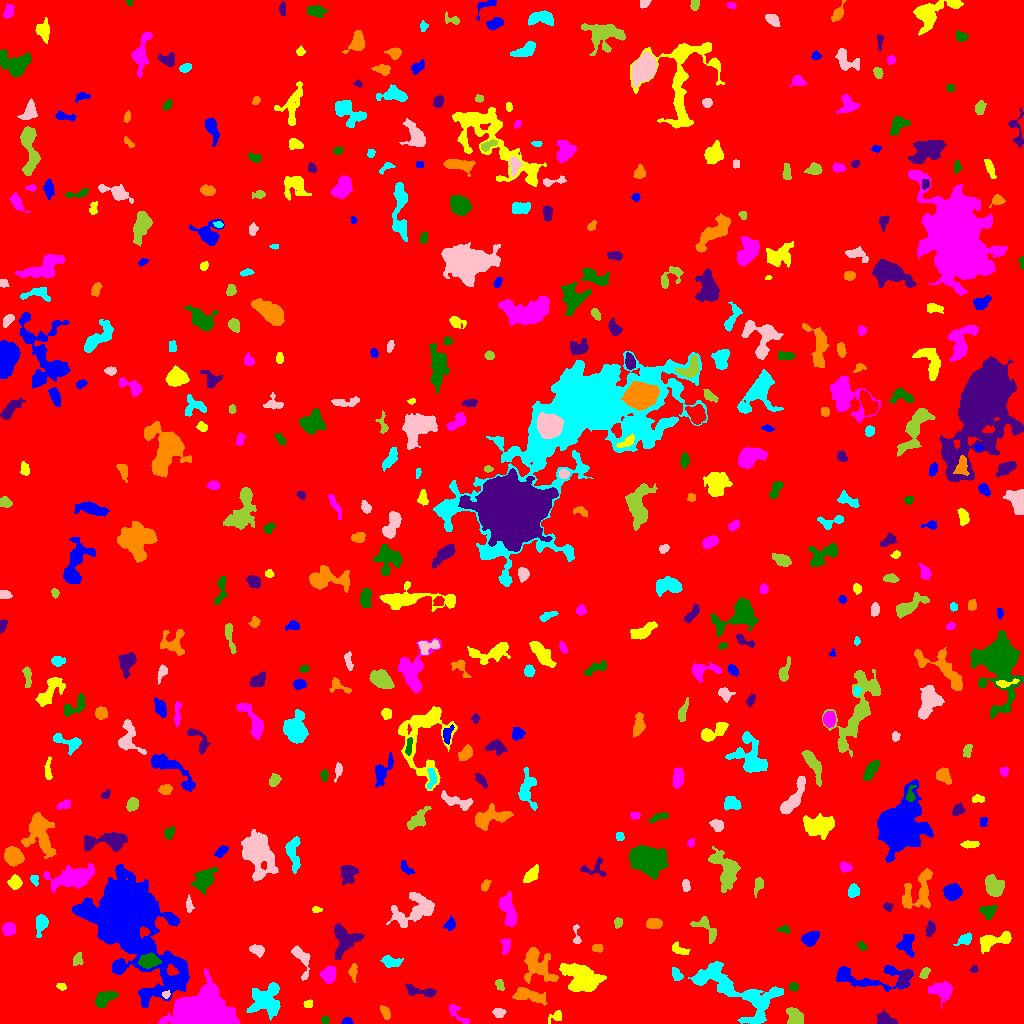

The table this chart was drawn from, first rows:
ID, X, Y, A, B, theta, total_flux, mu_max, mu_median, mu_mean, R_fwhm, R_e, R10, R90, x_start, x_end, y_start, y_end, area, greylevel
0, 520.4, 508.1, 296.9, 295.7, 0.1644, 1902336, 15.0, 2.0, 2.148, 63.56, 235.9, 87.66, 391.1, 0, 1023, 0, 1023, 885663, 2.148
1, 347.1, 2.138, 2.377, 1.69, 0.05452, 456.0, 13.0, 7.0, 6.609, 3.385, 2.523, 0.9772, 3.827, 341, 353, 0, 6, 69, 11.61
2, 555.9, 7.187, 3.872, 2.408, 0.5103, 251.0, 5.0, 2.0, 2.127, 3.432, 3.338, 1.262, 5.382, 548, 561, 0, 13, 118, 7.127
3, 457, 10.54, 7.51, 2.53, -0.8041, 226.0, 4.0, 1.0, 1.337, 4.549, 3.909, 1.493, 6.232, 449, 469, 0, 19, 169, 7.337
4, 324.9, 3.325, 2.072, 1.777, -1.461, 203.0, 6.0, 3.0, 3.328, 3.613, 2.523, 0.9772, 3.785, 321, 329, 0, 8, 61, 10.33
5, 883.9, 4.448, 3.936, 2.709, -0.2072, 558.0, 7.0, 3.0, 2.906, 4.787, 3.909, 1.493, 6.232, 876, 897, 0, 14, 192, 9.906
6, 385.5, 10.68, 3.613, 1.957, -1.153, 318.0, 6.0, 3.0, 2.765, 4.406, 3.338, 1.382, 5.262, 380, 390, 4, 18, 115, 7.765
7, 265.2, 23.16, 7.871, 7.072, 0.8489, 3066, 13.0, 4.0, 4.361, 6.18, 8.156, 3.038, 12.95, 246, 280, 3, 41, 703, 9.361
8, 498.6, 10.61, 2.642, 2.223, -0.2926, 396.0, 8.0, 3.0, 3.633, 3.989, 3.038, 1.128, 4.918, 492, 506, 6, 15, 109, 9.633
9, 794.6, 5.921, 4.748, 3.595, -0.9223, 1070, 9.0, 4.0, 4.385, 5.944, 4.918, 2.034, 7.674, 786, 803, 0, 16, 244, 9.385
10, 988.1, 26.53, 9.158, 2.578, 0.6238, 240.0, 4.0, 1.0, 0.9836, 4.334, 3.523, 1.382, 6.05, 975, 1003, 16, 35, 244, 6.984
11, 125.8, 106.8, 23.23, 14.38, -1.014, 109320, 130.0, 8.0, 18.05, 11.31, 15.48, 5.441, 32.94, 72, 189, 16, 159, 6057, 22.05
12, 308.2, 19.54, 2.449, 1.913, 0.4695, 257.0, 6.0, 4.0, 3.725, 4.184, 2.764, 1.128, 4.146, 303, 312, 16, 24, 69, 8.725
13, 942.2, 33.47, 5.589, 3.688, -0.06277, 1217, 10.0, 3.0, 3.611, 5.917, 5.232, 2.034, 8.5, 928, 952, 15, 42, 337, 9.611
14, 104.2, 24.84, 5.824, 3.056, 0.5528, 1101, 8.0, 4.0, 4.218, 7.291, 5.262, 2.185, 7.899, 95, 118, 16, 32, 261, 9.218
15, 418.9, 32.43, 9.233, 2.448, -0.1769, 532.0, 5.0, 2.0, 2.293, 5.47, 4.787, 1.784, 7.506, 405, 436, 26, 40, 232, 9.293
16, 529.5, 27.78, 8.783, 2.834, -0.2121, 1157, 7.0, 3.0, 3.259, 7.047, 5.89, 2.326, 9.097, 512, 547, 18, 36, 355, 9.259
17, 733.2, 33.58, 27, 8.951, -0.495, 6369, 15.0, 3.0, 4.062, 7.527, 11.41, 4.068, 19, 688, 783, 0, 62, 1568, 9.062
18, 166, 28.94, 1.951, 1.662, 0.1757, 203.0, 7.0, 4.0, 3.561, 3.141, 2.326, 0.7979, 3.478, 162, 170, 25, 33, 57, 13.56
19, 499.5, 39.45, 2.595, 1.677, -1.276, 181.0, 5.0, 2.0, 2.057, 3.038, 2.585, 0.9772, 4.222, 495, 504, 33, 44, 88, 10.06
20, 34.02, 40.18, 3.654, 2.481, 0.6149, 482.0, 8.0, 3.0, 3.192, 4.406, 3.7, 1.382, 5.944, 28, 44, 33, 46, 151, 9.192
21, 865, 46, 22.05, 5.996, -0.02253, 2417, 9.0, 3.0, 3.468, 7.736, 7.979, 3.038, 12.91, 836, 913, 32, 58, 697, 8.468
22, 61.68, 36.88, 2.146, 1.55, -0.3869, 134.0, 5.0, 2.0, 2.03, 2.585, 2.185, 0.7979, 3.785, 56, 66, 33, 40, 66, 8.03
23, 198.3, 10.29, 14.03, 7.894, 0.04925, 33371, 70.0, 11.0, 16.58, 9.167, 11.69, 4.297, 19.17, 158, 239, 0, 55, 2013, 21.58
24, 793.1, 36.45, 2.212, 1.906, 0.403, 161.0, 5.0, 2.0, 2.091, 3.038, 2.585, 0.9772, 4.068, 789, 798, 32, 41, 77, 9.091
25, 904.3, 45.57, 4.461, 1.871, 1.104, 372.0, 7.0, 2.0, 2.531, 3.656, 3.432, 1.262, 5.47, 898, 911, 37, 53, 147, 11.53
26, 353.1, 51.87, 4.083, 1.873, 1.541, 485.0, 9.0, 3.0, 4.076, 3.785, 3.385, 1.262, 5.441, 348, 357, 41, 60, 119, 9.076
27, 676.3, 49.53, 3.683, 2.085, -1.019, 368.0, 5.0, 3.0, 3.092, 4.82, 3.523, 1.493, 5.352, 672, 683, 43, 56, 119, 11.09
28, 302, 64, 8.375, 3.588, -1.273, 423.0, 4.0, 1.0, 1.538, 6.257, 4.514, 1.784, 7.464, 291, 310, 43, 78, 275, 7.538
29, 924.7, 50.35, 3.002, 1.886, 1.068, 388.0, 8.0, 4.0, 4.084, 4.334, 3.038, 1.262, 4.618, 919, 930, 45, 56, 95, 10.08
30, 787.7, 57.44, 3.577, 2.211, -0.896, 334.0, 5.0, 3.0, 2.76, 4.618, 3.523, 1.382, 5.412, 783, 794, 51, 65, 121, 8.76
31, 118.8, 57.03, 2.592, 2.137, 1.293, 325.0, 8.0, 3.0, 3.316, 3.613, 2.985, 1.128, 4.72, 113, 124, 52, 63, 98, 13.32
32, 581.8, 45.18, 10.15, 6.393, -0.3494, 5183, 14.0, 6.0, 6.156, 11.44, 9.271, 3.7, 13.99, 559, 606, 32, 60, 842, 11.16
33, 328.2, 48.52, 3.696, 3.333, 1.024, 1215, 12.0, 5.0, 5.548, 5.726, 4.442, 1.784, 7.047, 320, 335, 40, 57, 219, 12.55
34, 148.6, 62.26, 4.484, 3.018, 0.1389, 1748, 16.0, 6.0, 6.697, 5.754, 4.687, 1.871, 7.485, 138, 161, 55, 71, 261, 19.7
35, 974.1, 54.13, 1.74, 1.67, 1.391, 108.0, 4.0, 2.0, 2.0, 3.29, 2.185, 0.7979, 3.338, 970, 978, 51, 58, 54, 8.0
36, 538.6, 57.12, 9.719, 6.588, -0.904, 2323, 10.0, 3.0, 3.613, 8.038, 7.756, 2.932, 12.27, 524, 558, 40, 76, 643, 8.613
37, 391.4, 61.62, 4.828, 2.4, -0.1217, 564.0, 7.0, 3.0, 3.016, 4.787, 4.146, 1.596, 6.482, 380, 403, 56, 68, 187, 9.016
38, 257.2, 73.67, 3.545, 2.331, -0.3623, 499.0, 7.0, 3.0, 3.441, 4.37, 3.568, 1.493, 5.726, 249, 264, 66, 79, 145, 10.44
39, 77.24, 63.87, 2.936, 2.136, 1.243, 212.0, 5.0, 1.0, 1.91, 3.192, 2.985, 1.128, 5.14, 73, 83, 58, 71, 111, 7.91
40, 648, 55.42, 7.5, 2.861, 1.335, 1491, 14.0, 3.0, 4.107, 4.72, 5.232, 1.871, 8.921, 640, 656, 41, 74, 363, 9.107
41, 906.5, 79.63, 5.534, 4.119, 1.402, 789.0, 6.0, 3.0, 2.966, 7.247, 5.232, 2.111, 8.078, 896, 914, 66, 89, 266, 9.966
42, 679, 73.76, 4.715, 2.249, -0.4573, 333.0, 6.0, 2.0, 2.362, 4.334, 3.785, 1.382, 5.809, 672, 690, 69, 82, 141, 7.362
43, 505.6, 78.37, 3.876, 2.128, 1.492, 301.0, 5.0, 2.0, 2.37, 4.222, 3.432, 1.382, 5.293, 500, 510, 69, 85, 127, 8.37
44, 862.1, 77.72, 2.547, 1.458, -0.8866, 181.0, 6.0, 2.0, 2.446, 3.29, 2.394, 0.9772, 3.742, 857, 867, 73, 82, 74, 8.446
45, 344.4, 85.13, 7.155, 6.561, -1.504, 2358, 12.0, 4.0, 4.561, 7.247, 6.747, 2.523, 10.88, 334, 364, 64, 100, 517, 9.561
46, 597.5, 75.38, 2.575, 2.04, -0.1365, 345.0, 7.0, 4.0, 4.059, 4.184, 3.038, 1.262, 4.514, 592, 603, 71, 79, 85, 9.059
47, 964.4, 84, 3.817, 2.234, 0.512, 774.0, 13.0, 5.0, 5.413, 3.949, 3.523, 1.382, 5.726, 953, 971, 78, 91, 143, 11.41
48, 576.6, 87.03, 6.244, 1.807, -1.468, 266.0, 7.0, 2.0, 2.687, 2.706, 3.038, 1.128, 4.82, 573, 581, 80, 99, 99, 7.687
49, 705.3, 96.79, 8.016, 3.953, -0.9278, 371.0, 5.0, 1.0, 1.449, 3.478, 4.514, 1.596, 7.356, 690, 716, 80, 107, 256, 7.449
50, 749, 85.21, 16.62, 3.467, 1.411, 2915, 9.0, 4.0, 4.612, 9.69, 8.406, 3.241, 12.74, 740, 758, 54, 113, 632, 8.612
51, 810.5, 85.03, 4.097, 3.031, 0.4488, 961.0, 9.0, 4.0, 4.47, 5.754, 4.514, 1.871, 7.001, 801, 819, 77, 92, 215, 9.47
52, 995.4, 83.29, 9.605, 3.19, 0.2646, 1404, 10.0, 3.0, 3.868, 6.433, 5.67, 2.257, 9.236, 980, 1011, 70, 92, 363, 8.868
53, 8.785, 94.35, 2.933, 2.817, -0.1365, 822.0, 13.0, 5.0, 5.074, 4.222, 3.7, 1.493, 5.836, 2, 15, 88, 101, 162, 11.07
54, 784.7, 94.11, 2.684, 1.764, -0.1175, 95.0, 3.0, 1.0, 1.188, 2.821, 2.459, 0.9772, 4.029, 777, 790, 90, 98, 80, 8.188
55, 929.8, 94.3, 3.408, 1.977, 1.4, 208.0, 5.0, 1.0, 1.6, 3.038, 2.985, 1.128, 5.262, 925, 935, 87, 103, 130, 8.6
56, 653.9, 99.75, 3.83, 2.391, 0.09391, 769.0, 9.0, 5.0, 4.718, 5.412, 3.989, 1.596, 5.971, 646, 662, 95, 105, 163, 9.718
57, 41.28, 99.82, 4.737, 2.642, 1.323, 1036, 12.0, 4.0, 4.981, 5.078, 4.146, 1.596, 6.794, 36, 48, 86, 109, 208, 9.981
58, 414.4, 113.7, 11.37, 7.196, 0.4903, 2350, 10.0, 3.0, 3.255, 6.794, 8.058, 2.932, 13.06, 386, 434, 96, 131, 722, 8.255
59, 617.9, 100.5, 2.493, 1.906, 1.455, 325.0, 8.0, 4.0, 4.012, 3.827, 2.764, 1.128, 4.37, 614, 622, 95, 106, 81, 10.01
... 455 more rows
